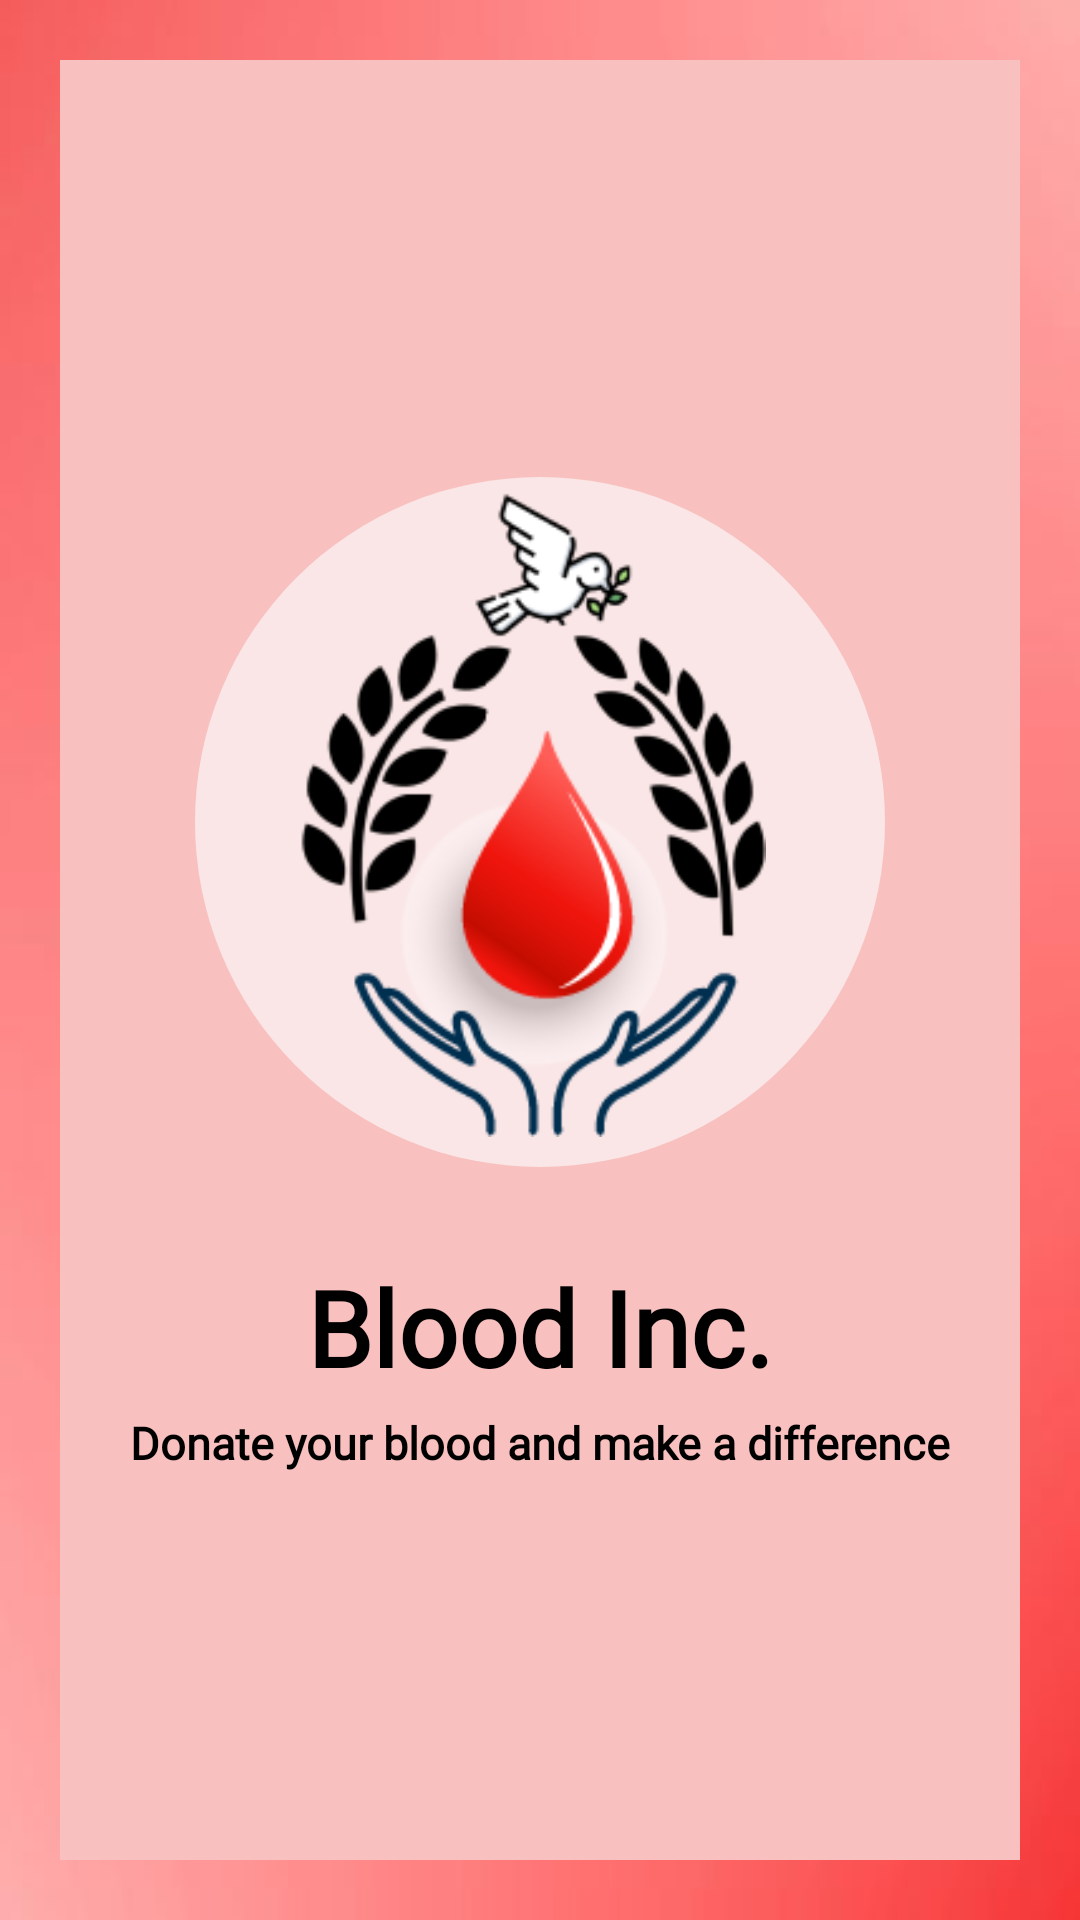

This screen was rendered from an Android layout file. Write that file and the resources it references.
<!-- AndroidManifest.xml: application theme AppTheme -->
<!-- res/layout/activity_splash_screen.xml -->
<?xml version="1.0" encoding="utf-8"?>
<LinearLayout xmlns:android="http://schemas.android.com/apk/res/android"
    xmlns:app="http://schemas.android.com/apk/res-auto"
    xmlns:tools="http://schemas.android.com/tools"
    android:layout_width="match_parent"
    android:layout_height="match_parent"
    android:orientation="vertical"
    android:background="@drawable/app_background"
    android:padding="20dp"
    android:gravity="center_vertical"
    tools:context=".SplashScreenActivity">

   <LinearLayout
       android:layout_width="match_parent"
       android:layout_height="match_parent"
       android:gravity="center_vertical"
       android:background="#F8C0BE"
       android:orientation="vertical">

       <ImageView
           android:id="@+id/logo"
           android:layout_width="230dp"
           android:layout_height="230dp"
           android:layout_gravity="center"
           android:layout_marginTop="10dp"
           android:layout_marginBottom="30dp"
           android:background="@drawable/circle"
           android:src="@drawable/applogo"/>

       <TextView
           android:id="@+id/title"
           android:text="Blood Inc."
           android:textColor="#000"
           android:textSize="35sp"
           android:textStyle="bold"
           android:fontFamily="@font/rotablack"
           android:gravity="center"
           android:layout_marginStart="20dp"
           android:layout_marginEnd="20dp"
           android:layout_width="match_parent"
           android:layout_height="wrap_content"/>
       <TextView
           android:id="@+id/slogan"
           android:text="Donate your blood and make a difference"
           android:textColor="#000"
           android:textSize="15sp"
           android:gravity="center"
           android:fontFamily="@font/rotablack"
           android:textStyle="bold"
           android:layout_marginTop="5dp"
           android:layout_width="match_parent"
           android:layout_height="wrap_content"/>

   </LinearLayout>

</LinearLayout>
<!-- resources referenced by this layout -->
<resources>
  <!-- drawable app_background: jpg bitmap (drawable, 9155 bytes) -->
  <!-- drawable applogo: png bitmap (drawable, 22448 bytes) -->
  <!-- drawable circle (drawable) -->
  <?xml version="1.0" encoding="utf-8"?>
  <shape xmlns:android="http://schemas.android.com/apk/res/android"
      android:shape="rectangle">
      >
  
  
      <corners android:radius="360dp"/>
      <solid android:color="#FAE6E6"/>
      // Add your desired padding
      <padding
          android:left="20dp"
          android:top="5dp"
          android:right="25dp"
          android:bottom="10dp" >
      </padding>
  </shape>
  <style name="AppTheme" parent="Theme.MaterialComponents.Light.NoActionBar">
  
  "&gt;
          <item name="colorPrimary">@color/colorPrimary</item>
          <item name="colorPrimaryDark">@color/colorPrimaryDark</item>
          <item name="colorAccent">@color/colorAccent</item>
      </style>
  <color name="colorPrimary">#D81F25</color>
  <color name="colorPrimaryDark">#3700B3</color>
  <color name="colorAccent">#03DAC5</color>
</resources>
